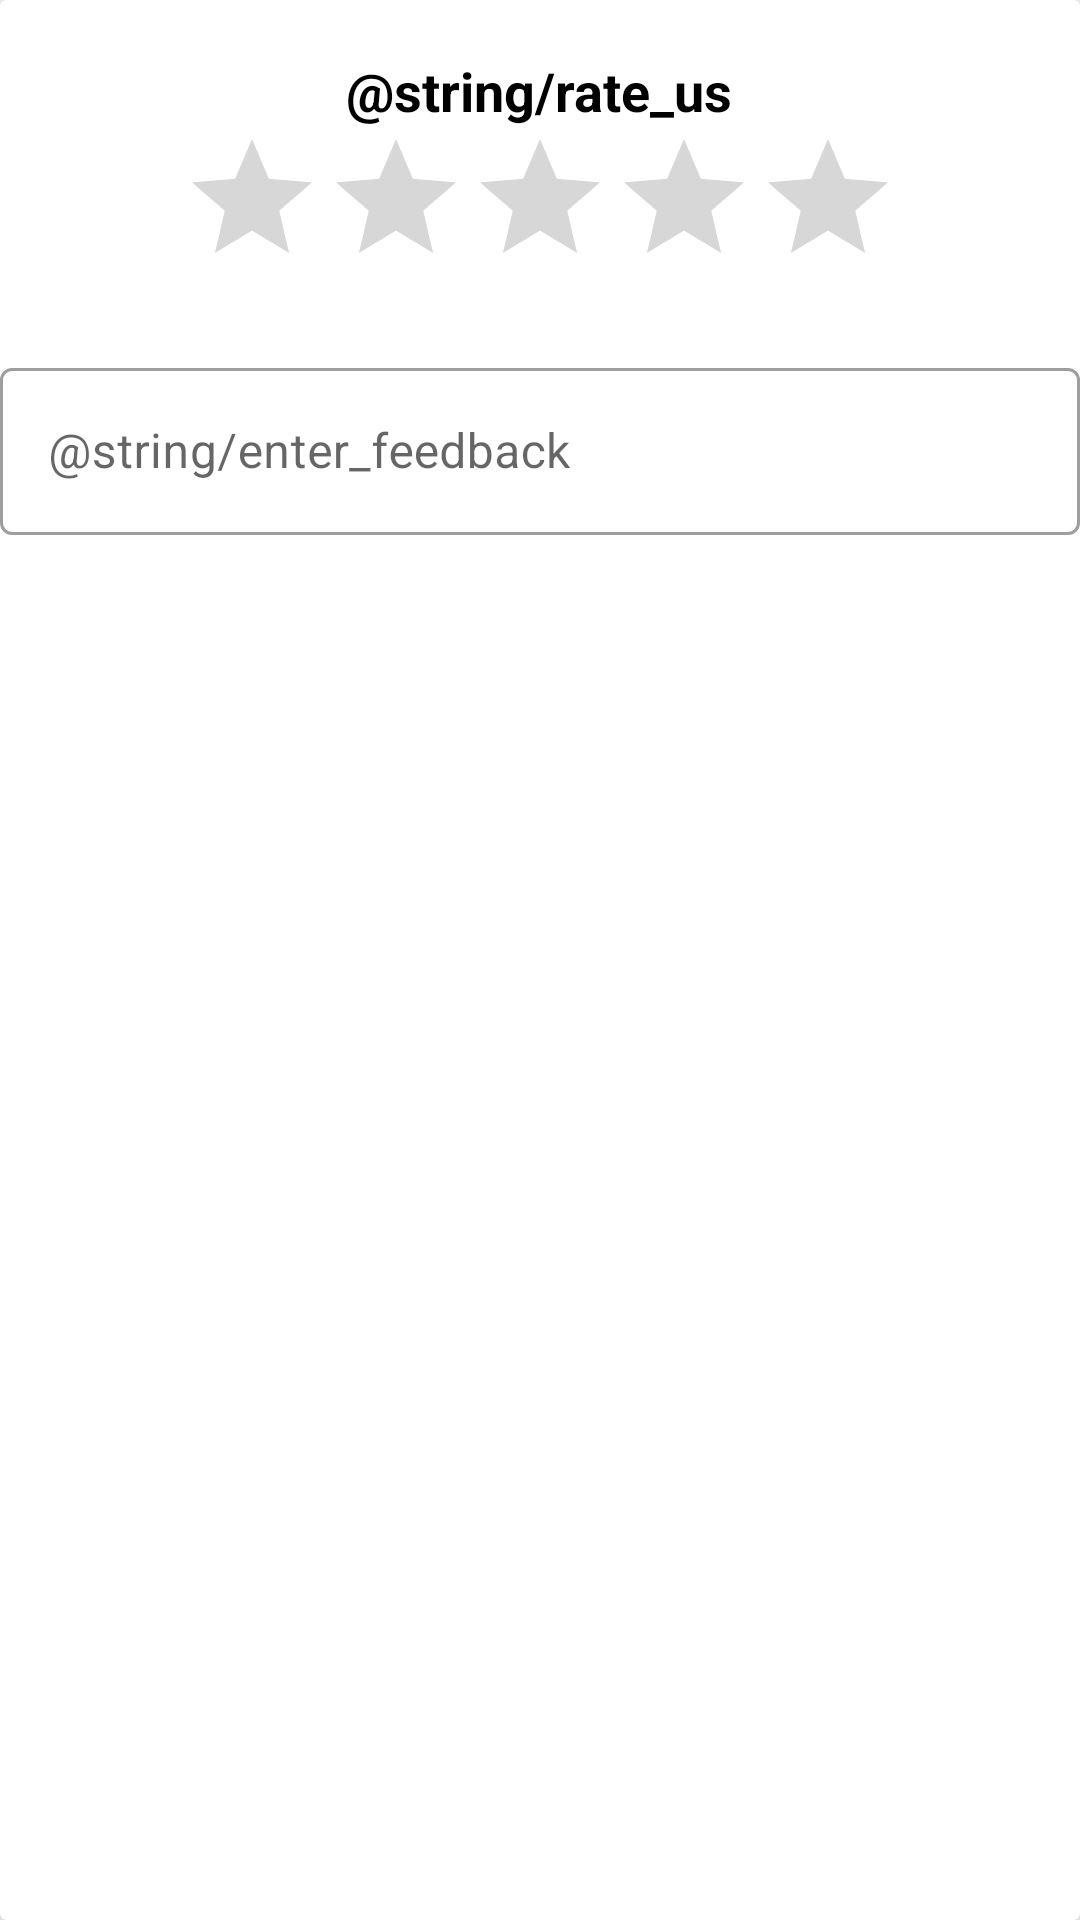

Here is an Android app screen rendered from its layout file. Give the layout XML and the strings, colors and styles it references.
<!-- AndroidManifest.xml: application theme Theme.PlantDiseaseDetectionApp -->
<!-- res/layout/alert_send_feedback.xml -->
<?xml version="1.0" encoding="utf-8"?>
<androidx.cardview.widget.CardView xmlns:android="http://schemas.android.com/apk/res/android"
    android:layout_width="match_parent"
    android:layout_height="wrap_content"
    xmlns:app="http://schemas.android.com/apk/res-auto"
    app:cardElevation="10dp">

    <LinearLayout
        android:layout_width="match_parent"
        android:layout_height="match_parent"
        android:orientation="vertical">
        <TextView
            android:layout_width="wrap_content"
            android:layout_height="wrap_content"
            android:text="@string/rate_us"
            android:textSize="18sp"
            android:textStyle="bold"
            android:textColor="@color/black"
            android:layout_gravity="center"
            android:layout_marginTop="18dp"/>
        <RatingBar
            android:id="@+id/ratingBar"
            android:layout_width="wrap_content"
            android:layout_height="wrap_content"
            android:numStars="5"
            android:stepSize="1"
            android:layout_gravity="center"
            android:progressTint="@color/green"/>

        <com.google.android.material.textfield.TextInputLayout
            android:layout_width="match_parent"
            android:layout_height="wrap_content"
            style="@style/Widget.MaterialComponents.TextInputLayout.OutlinedBox"
            android:layout_marginTop="18dp">

            <com.google.android.material.textfield.TextInputEditText
                android:id="@+id/etFeedback"
                android:layout_width="match_parent"
                android:layout_height="wrap_content"
                android:hint="@string/enter_feedback"
                android:inputType="text"
                />
        </com.google.android.material.textfield.TextInputLayout>

    </LinearLayout>



</androidx.cardview.widget.CardView>
<!-- resources referenced by this layout -->
<resources>
  <color name="black">#FF000000</color>
  <color name="green">#38b000</color>
  <string name="enter_feedback">Enter Feedback</string>
  <string name="rate_us">Rate us</string>
  <style name="Theme.PlantDiseaseDetectionApp" parent="Theme.MaterialComponents.DayNight.DarkActionBar">
          
          <item name="colorPrimary">@color/green</item>
          <item name="colorPrimaryVariant">@color/green_dark</item>
          <item name="colorOnPrimary">@color/white</item>
          
          <item name="colorSecondary">@color/teal_200</item>
          <item name="colorSecondaryVariant">@color/teal_700</item>
          <item name="colorOnSecondary">@color/black</item>
          
          <item name="android:statusBarColor" tools:targetApi="l">?attr/colorPrimaryVariant</item>
          
      </style>
  <color name="green_dark">#008000</color>
  <color name="white">#FFFFFFFF</color>
  <color name="teal_200">#FF03DAC5</color>
  <color name="teal_700">#FF018786</color>
</resources>
